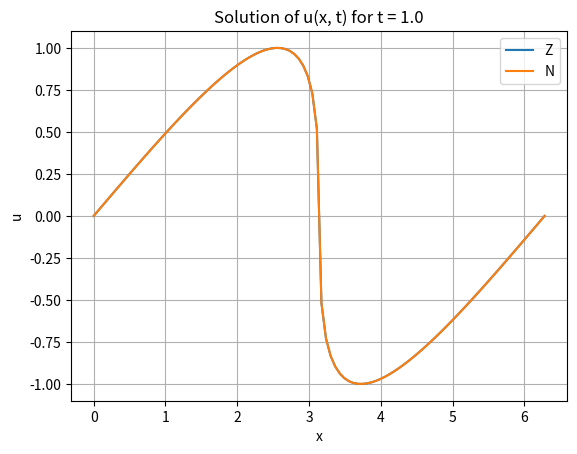

Here is the Python script that generated this plot:
import numpy as np
import matplotlib.pyplot as plt

def f(u, x, t):
    return u - np.sin(x - u * t)

def df(u, x, t):
    return 1 + t * np.cos(x - u * t)

def newton_raphson(u0, x, t, tol=1e-7, max_iter=100):
    u = u0
    for iteration in range(max_iter):
        delta_u = f(u, x, t) / df(u, x, t)
        u = u - delta_u
        if np.any(np.abs(delta_u)) < tol:
            break
    return u, iteration

def initial_condition(x):
    return np.sin(x)

# Example usage:
x = np.linspace(0, 2 * np.pi, 100)
t = 0.99
initial_guess = initial_condition(x)
solution, num_iterations = newton_raphson(initial_guess, x, t)
print(solution)
np.savetxt('solution.txt', solution)
x = np.linspace(0,2*np.pi,100)
# The value of u in t = 0.99
u = [0.000000000000000000e+00, 3.189000531145801814e-02, 6.376369284805596949e-02, 9.560467868911368128e-02, 1.273964459002863148e-01, 1.591222762064163632e-01, 1.907651794367639930e-01, 2.223078199263856525e-01, 2.537324389909464961e-01, 2.850207725047786966e-01, 3.161539625003285114e-01, 3.471124615669083924e-01, 3.778759286525466554e-01, 4.084231146573533144e-01, 4.387317359412373774e-01, 4.687783335410965480e-01, 4.985381154875651033e-01, 5.279847791092407983e-01, 5.570903095872132837e-01, 5.858247502407482044e-01, 6.141559390412795194e-01, 6.420492046065638947e-01, 6.694670133394545752e-01, 6.963685573369563508e-01, 7.227092700551650539e-01, 7.484402532666997176e-01, 7.735075942981617381e-01, 7.978515464728578310e-01, 8.214055375143242133e-01, 8.440949595222217994e-01, 8.658356787294411161e-01, 8.865321816518552112e-01, 9.060752434781575992e-01, 9.243389599607354512e-01, 9.411769182010949475e-01, 9.564171823283718066e-01, 9.698556164773005639e-01, 9.812468237055425035e-01, 9.902915807098606749e-01, 9.966189728236373169e-01, 9.997602431811960511e-01, 9.991091702329822910e-01, 9.938594905931417145e-01, 9.829009029538432474e-01, 9.646347789178213450e-01, 9.366190860719695310e-01, 8.948014191227783298e-01, 8.315603430678832897e-01, 7.291058501704879014e-01, 5.182350239836372996e-01, -5.182350239836382988e-01, -7.291058501704884565e-01, -8.315603430678843999e-01, -8.948014191227781078e-01, -9.366190860719696420e-01, -9.646347789178211229e-01, -9.829009029538431363e-01, -9.938594905931416035e-01, -9.991091702329822910e-01, -9.997602431811960511e-01, -9.966189728236372058e-01, -9.902915807098606749e-01, -9.812468237055423925e-01, -9.698556164773005639e-01, -9.564171823283718066e-01, -9.411769182010950585e-01, -9.243389599607353402e-01, -9.060752434781574882e-01, -8.865321816518552112e-01, -8.658356787294411161e-01, -8.440949595222217994e-01, -8.214055375143241022e-01, -7.978515464728579420e-01, -7.735075942981617381e-01, -7.484402532666997176e-01, -7.227092700551649429e-01, -6.963685573369563508e-01, -6.694670133394550193e-01, -6.420492046065638947e-01, -6.141559390412795194e-01, -5.858247502407482044e-01, -5.570903095872131727e-01, -5.279847791092407983e-01, -4.985381154875652698e-01, -4.687783335410965480e-01, -4.387317359412369888e-01, -4.084231146573532589e-01, -3.778759286525465999e-01, -3.471124615669086144e-01, -3.161539625003281784e-01, -2.850207725047784746e-01, -2.537324389909467737e-01, -2.223078199263856525e-01, -1.907651794367640485e-01, -1.591222762064163632e-01, -1.273964459002862870e-01, -9.560467868911340372e-02, -6.376369284805570581e-02, -3.189000531145820549e-02, -2.449293598294706414e-16]
# Plotting the data
plt.plot(x, u)
plt.plot(x, solution)
plt.legend('ZN')
plt.xlabel('x')
plt.ylabel('u')
plt.title('Solution of u(x, t) for t = 1.0')
plt.grid(True)
plt.show()


